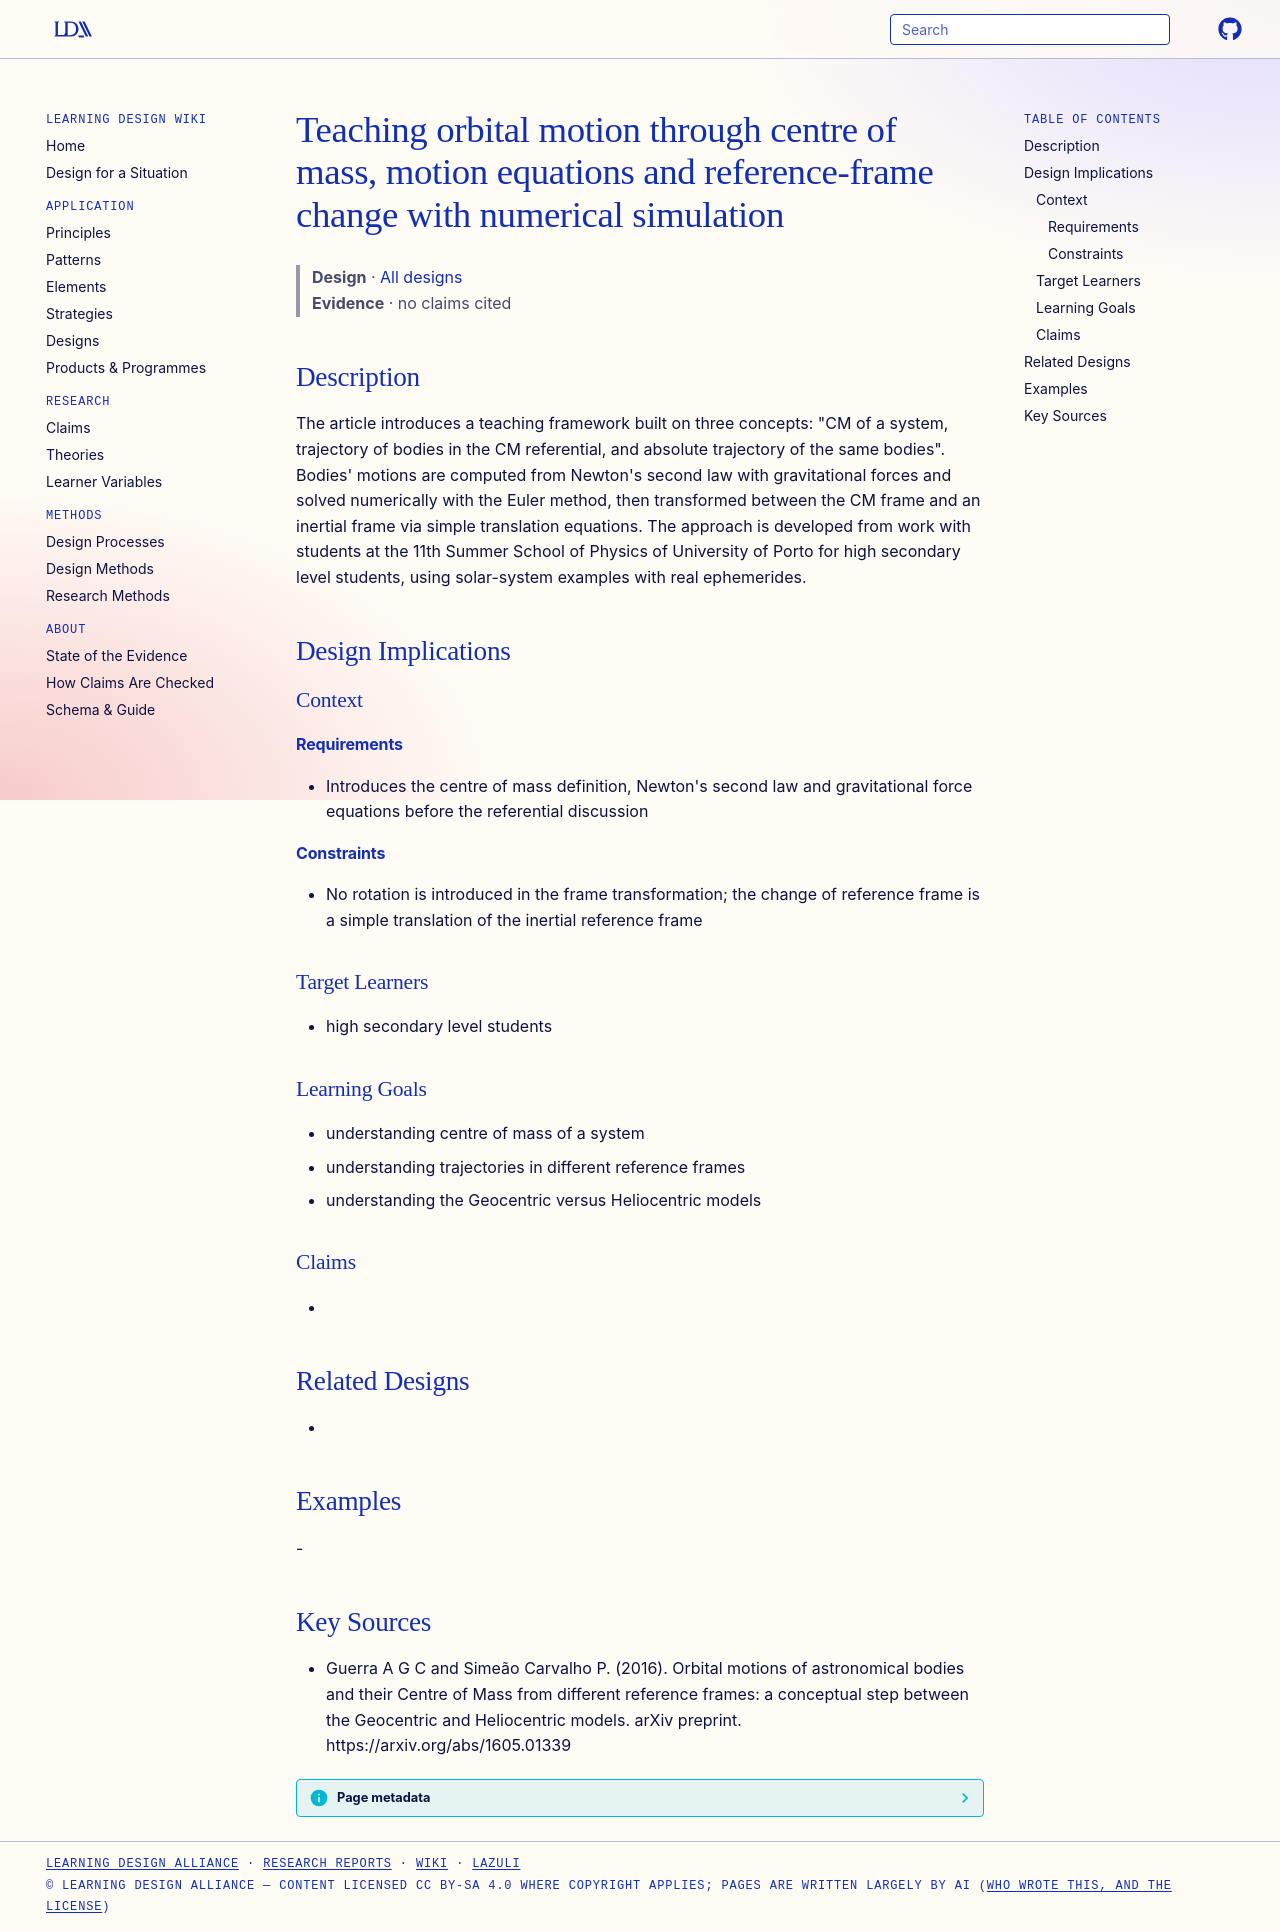

repository: Learning-Design-Alliance/learning-wiki · page: designs/cm-referential-numerical-simulation-approach/index.html · generator: mkdocs

---
type: design
id: cm-referential-numerical-simulation-approach
title: Teaching orbital motion through centre of mass, motion equations and reference-frame change with numerical simulation
description: "The article introduces a teaching framework built on three concepts: \"CM of a system, trajectory of bodies in the CM referential, and absolute trajectory of the same bodies\"."
status: review
generated:
  by: "process:settle-candidates"
  at: 2026-11-17
sources:
  - id: guerra-a-g-c-and-simeão-carvalho-p-2016
    resource: "https://arxiv.org/abs/1605.01339"
    title: "Guerra A G C and Simeão Carvalho P. (2016). Orbital motions of astronomical bodies and their Centre of Mass from different reference frames: a conceptual step between the Geocentric and Heliocentric models. arXiv preprint. https://arxiv.org/abs/1605.01339"
    author: Guerra A G C and Simeão Carvalho P
---

# Teaching orbital motion through centre of mass, motion equations and reference-frame change with numerical simulation

> **Design** · [All designs](index.md)
> **Evidence** · no claims cited

## Description
The article introduces a teaching framework built on three concepts: "CM of a system, trajectory of bodies in the CM referential, and absolute trajectory of the same bodies". Bodies' motions are computed from Newton's second law with gravitational forces and solved numerically with the Euler method, then transformed between the CM frame and an inertial frame via simple translation equations. The approach is developed from work with students at the 11th Summer School of Physics of University of Porto for high secondary level students, using solar-system examples with real ephemerides.

## Design Implications

### Context
#### Requirements
- Introduces the centre of mass definition, Newton's second law and gravitational force equations before the referential discussion
#### Constraints
- No rotation is introduced in the frame transformation; the change of reference frame is a simple translation of the inertial reference frame

### Target Learners
- high secondary level students

### Learning Goals
- understanding centre of mass of a system
- understanding trajectories in different reference frames
- understanding the Geocentric versus Heliocentric models

### Claims
- 

## Related Designs
- 

## Examples
-

## Key Sources
- Guerra A G C and Simeão Carvalho P. (2016). Orbital motions of astronomical bodies and their Centre of Mass from different reference frames: a conceptual step between the Geocentric and Heliocentric models. arXiv preprint. https://arxiv.org/abs/1605.01339
